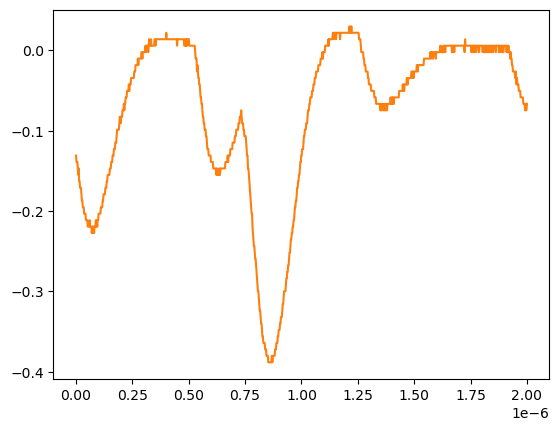

Data behind this chart, as committed beside it:
# KEYSIGHT TECHNOLOGIES, MSO-X 3024T, MY58262555, 07.30.2019051434
# time, 1
# 2024-07-24 15:45:18.588475
0.000000000000000000e+00, -1.309549999999999881e-01
2.002002002002001797e-09, -1.389950000000000074e-01
4.004004004004003593e-09, -1.389950000000000074e-01
6.006006006006005804e-09, -1.389950000000000074e-01
8.008008008008007187e-09, -1.470349999999999990e-01
1.001001001001000857e-08, -1.550749999999999906e-01
1.201201201201201161e-08, -1.470349999999999990e-01
1.401401401401401299e-08, -1.631160000000000110e-01
1.601601601601601437e-08, -1.631160000000000110e-01
1.801801801801801741e-08, -1.711560000000000026e-01
2.002002002002001714e-08, -1.711560000000000026e-01
2.202202202202202018e-08, -1.711560000000000026e-01
2.402402402402402322e-08, -1.791959999999999942e-01
2.602602602602602294e-08, -1.872360000000000135e-01
2.802802802802802598e-08, -1.872360000000000135e-01
3.003003003003002571e-08, -1.952760000000000051e-01
3.203203203203202875e-08, -1.952760000000000051e-01
3.403403403403403179e-08, -1.952760000000000051e-01
3.603603603603603482e-08, -2.033169999999999977e-01
3.803803803803803124e-08, -2.033169999999999977e-01
4.004004004004003428e-08, -2.033169999999999977e-01
4.204204204204203732e-08, -2.033169999999999977e-01
4.404404404404404036e-08, -2.113569999999999893e-01
4.604604604604604339e-08, -2.113569999999999893e-01
4.804804804804804643e-08, -2.113569999999999893e-01
5.005005005005004285e-08, -2.113569999999999893e-01
5.205205205205204589e-08, -2.193970000000000087e-01
5.405405405405404893e-08, -2.193970000000000087e-01
5.605605605605605196e-08, -2.193970000000000087e-01
5.805805805805805500e-08, -2.193970000000000087e-01
6.006006006006005142e-08, -2.113569999999999893e-01
6.206206206206205446e-08, -2.193970000000000087e-01
6.406406406406405750e-08, -2.193970000000000087e-01
6.606606606606606053e-08, -2.193970000000000087e-01
6.806806806806806357e-08, -2.193970000000000087e-01
7.007007007007006661e-08, -2.274370000000000003e-01
7.207207207207206965e-08, -2.193970000000000087e-01
7.407407407407407268e-08, -2.274370000000000003e-01
7.607607607607606249e-08, -2.193970000000000087e-01
7.807807807807806552e-08, -2.193970000000000087e-01
8.008008008008006856e-08, -2.274370000000000003e-01
8.208208208208207160e-08, -2.193970000000000087e-01
8.408408408408407464e-08, -2.193970000000000087e-01
8.608608608608607767e-08, -2.193970000000000087e-01
8.808808808808808071e-08, -2.113569999999999893e-01
9.009009009009008375e-08, -2.193970000000000087e-01
9.209209209209208679e-08, -2.113569999999999893e-01
9.409409409409408982e-08, -2.193970000000000087e-01
9.609609609609609286e-08, -2.113569999999999893e-01
9.809809809809808266e-08, -2.113569999999999893e-01
1.001001001001000857e-07, -2.033169999999999977e-01
1.021021021021020887e-07, -2.033169999999999977e-01
1.041041041041040918e-07, -2.033169999999999977e-01
1.061061061061060948e-07, -2.033169999999999977e-01
1.081081081081080979e-07, -2.033169999999999977e-01
1.101101101101101009e-07, -1.952760000000000051e-01
1.121121121121121039e-07, -1.952760000000000051e-01
1.141141141141141070e-07, -1.952760000000000051e-01
... 942 more rows
